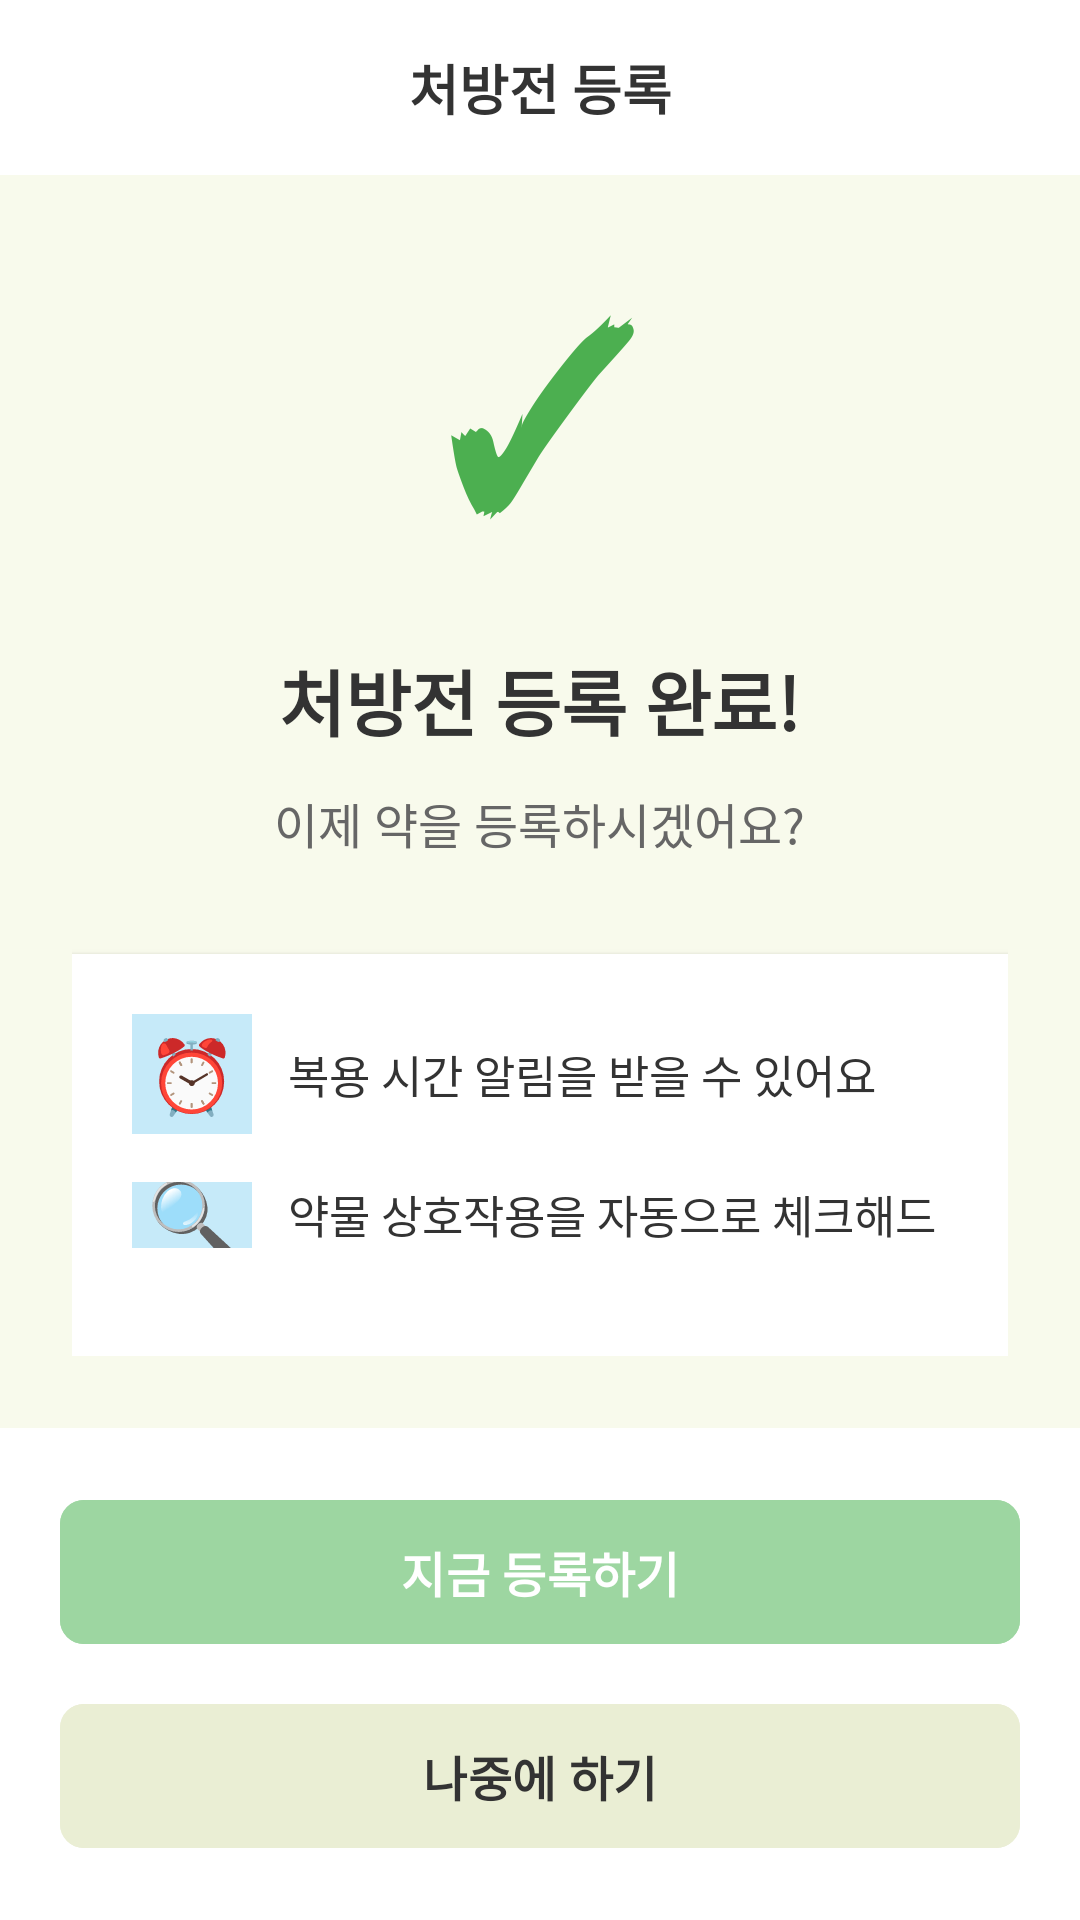

Layout XML and referenced resources for this Android screen:
<!-- AndroidManifest.xml: application theme Theme.Altong_v2 -->
<!-- res/layout/fragment_prescription_complete.xml -->
<?xml version="1.0" encoding="utf-8"?>
<androidx.constraintlayout.widget.ConstraintLayout
    xmlns:android="http://schemas.android.com/apk/res/android"
    xmlns:app="http://schemas.android.com/apk/res-auto"
    android:layout_width="match_parent"
    android:layout_height="match_parent"
    android:background="@color/background_cream"
    android:fitsSystemWindows="true">

    <LinearLayout
        android:id="@+id/header"
        android:layout_width="0dp"
        android:layout_height="wrap_content"
        android:orientation="horizontal"
        android:padding="16dp"
        android:gravity="center_vertical"
        android:background="@color/white"
        app:layout_constraintTop_toTopOf="parent"
        app:layout_constraintStart_toStartOf="parent"
        app:layout_constraintEnd_toEndOf="parent">

        <TextView
            android:layout_width="0dp"
            android:layout_height="wrap_content"
            android:layout_weight="1"
            android:text="처방전 등록"
            android:textSize="18sp"
            android:textStyle="bold"
            android:textColor="@color/text_primary"
            android:gravity="center" />
    </LinearLayout>

    <LinearLayout
        android:layout_width="0dp"
        android:layout_height="0dp"
        android:orientation="vertical"
        android:padding="24dp"
        android:gravity="center"
        app:layout_constraintTop_toBottomOf="@id/header"
        app:layout_constraintBottom_toTopOf="@id/bottom_actions"
        app:layout_constraintStart_toStartOf="parent"
        app:layout_constraintEnd_toEndOf="parent">

        <TextView
            android:layout_width="wrap_content"
            android:layout_height="wrap_content"
            android:text="✓"
            android:textSize="80sp"
            android:textColor="@color/success"
            android:textStyle="bold"
            android:layout_marginBottom="24dp" />

        <TextView
            android:layout_width="wrap_content"
            android:layout_height="wrap_content"
            android:text="처방전 등록 완료!"
            android:textSize="24sp"
            android:textStyle="bold"
            android:textColor="@color/text_primary"
            android:layout_marginBottom="12dp" />

        <TextView
            android:layout_width="wrap_content"
            android:layout_height="wrap_content"
            android:text="이제 약을 등록하시겠어요?"
            android:textSize="16sp"
            android:textColor="@color/text_secondary"
            android:layout_marginBottom="32dp" />

        <LinearLayout
            android:layout_width="match_parent"
            android:layout_height="wrap_content"
            android:orientation="vertical"
            android:padding="20dp"
            android:background="@color/white"
            android:elevation="2dp">

            <LinearLayout
                android:layout_width="match_parent"
                android:layout_height="wrap_content"
                android:orientation="horizontal"
                android:gravity="center_vertical"
                android:layout_marginBottom="16dp">

                <TextView
                    android:layout_width="40dp"
                    android:layout_height="40dp"
                    android:text="⏰"
                    android:textSize="24sp"
                    android:gravity="center"
                    android:background="@color/secondary_blue_light"
                    android:layout_marginEnd="12dp" />

                <TextView
                    android:layout_width="0dp"
                    android:layout_height="wrap_content"
                    android:layout_weight="1"
                    android:text="복용 시간 알림을 받을 수 있어요"
                    android:textSize="15sp"
                    android:textColor="@color/text_primary" />
            </LinearLayout>

            <LinearLayout
                android:layout_width="match_parent"
                android:layout_height="wrap_content"
                android:orientation="horizontal"
                android:gravity="center_vertical"
                android:layout_marginBottom="16dp">

                <TextView
                    android:layout_width="40dp"
                    android:layout_height="40dp"
                    android:text="🔍"
                    android:textSize="24sp"
                    android:gravity="center"
                    android:background="@color/secondary_blue_light"
                    android:layout_marginEnd="12dp" />

                <TextView
                    android:layout_width="0dp"
                    android:layout_height="wrap_content"
                    android:layout_weight="1"
                    android:text="약물 상호작용을 자동으로 체크해드려요"
                    android:textSize="15sp"
                    android:textColor="@color/text_primary" />
            </LinearLayout>

            <LinearLayout
                android:layout_width="match_parent"
                android:layout_height="wrap_content"
                android:orientation="horizontal"
                android:gravity="center_vertical">

                <TextView
                    android:layout_width="40dp"
                    android:layout_height="40dp"
                    android:text="💊"
                    android:textSize="24sp"
                    android:gravity="center"
                    android:background="@color/secondary_blue_light"
                    android:layout_marginEnd="12dp" />

                <TextView
                    android:layout_width="0dp"
                    android:layout_height="wrap_content"
                    android:layout_weight="1"
                    android:text="남은 약을 자동으로 계산해드려요"
                    android:textSize="15sp"
                    android:textColor="@color/text_primary" />
            </LinearLayout>
        </LinearLayout>
    </LinearLayout>

    <LinearLayout
        android:id="@+id/bottom_actions"
        android:layout_width="0dp"
        android:layout_height="wrap_content"
        android:orientation="vertical"
        android:padding="20dp"
        android:background="@color/white"
        app:layout_constraintBottom_toBottomOf="parent"
        app:layout_constraintStart_toStartOf="parent"
        app:layout_constraintEnd_toEndOf="parent">

        <com.google.android.material.button.MaterialButton
            android:id="@+id/btn_register_now"
            android:layout_width="match_parent"
            android:layout_height="56dp"
            android:text="지금 등록하기"
            android:textSize="16sp"
            android:textStyle="bold"
            android:backgroundTint="@color/primary_green_dark"
            android:textColor="@color/white"
            app:cornerRadius="8dp"
            android:layout_marginBottom="12dp" />

        <com.google.android.material.button.MaterialButton
            android:id="@+id/btn_skip"
            android:layout_width="match_parent"
            android:layout_height="56dp"
            android:text="나중에 하기"
            android:textSize="16sp"
            android:textStyle="bold"
            android:backgroundTint="@color/background_olive"
            android:textColor="@color/text_primary"
            app:cornerRadius="8dp"
            style="@style/Widget.Material3.Button.TextButton" />
    </LinearLayout>
</androidx.constraintlayout.widget.ConstraintLayout>
<!-- resources referenced by this layout -->
<resources>
  <color name="background_cream">#F8FAEC</color>
  <color name="background_olive">#EAEED4</color>
  <color name="primary_green_dark">#9DD6A1</color>
  <color name="secondary_blue_light">#C6EAF9</color>
  <color name="success">#4CAF50</color>
  <color name="text_primary">#333333</color>
  <color name="text_secondary">#666666</color>
  <color name="white">#FFFFFF</color>
  <style name="Theme.Altong_v2" parent="Base.Theme.Altong_v2" />
  <style name="Base.Theme.Altong_v2" parent="Theme.Material3.DayNight.NoActionBar">
          
          
      </style>
</resources>
